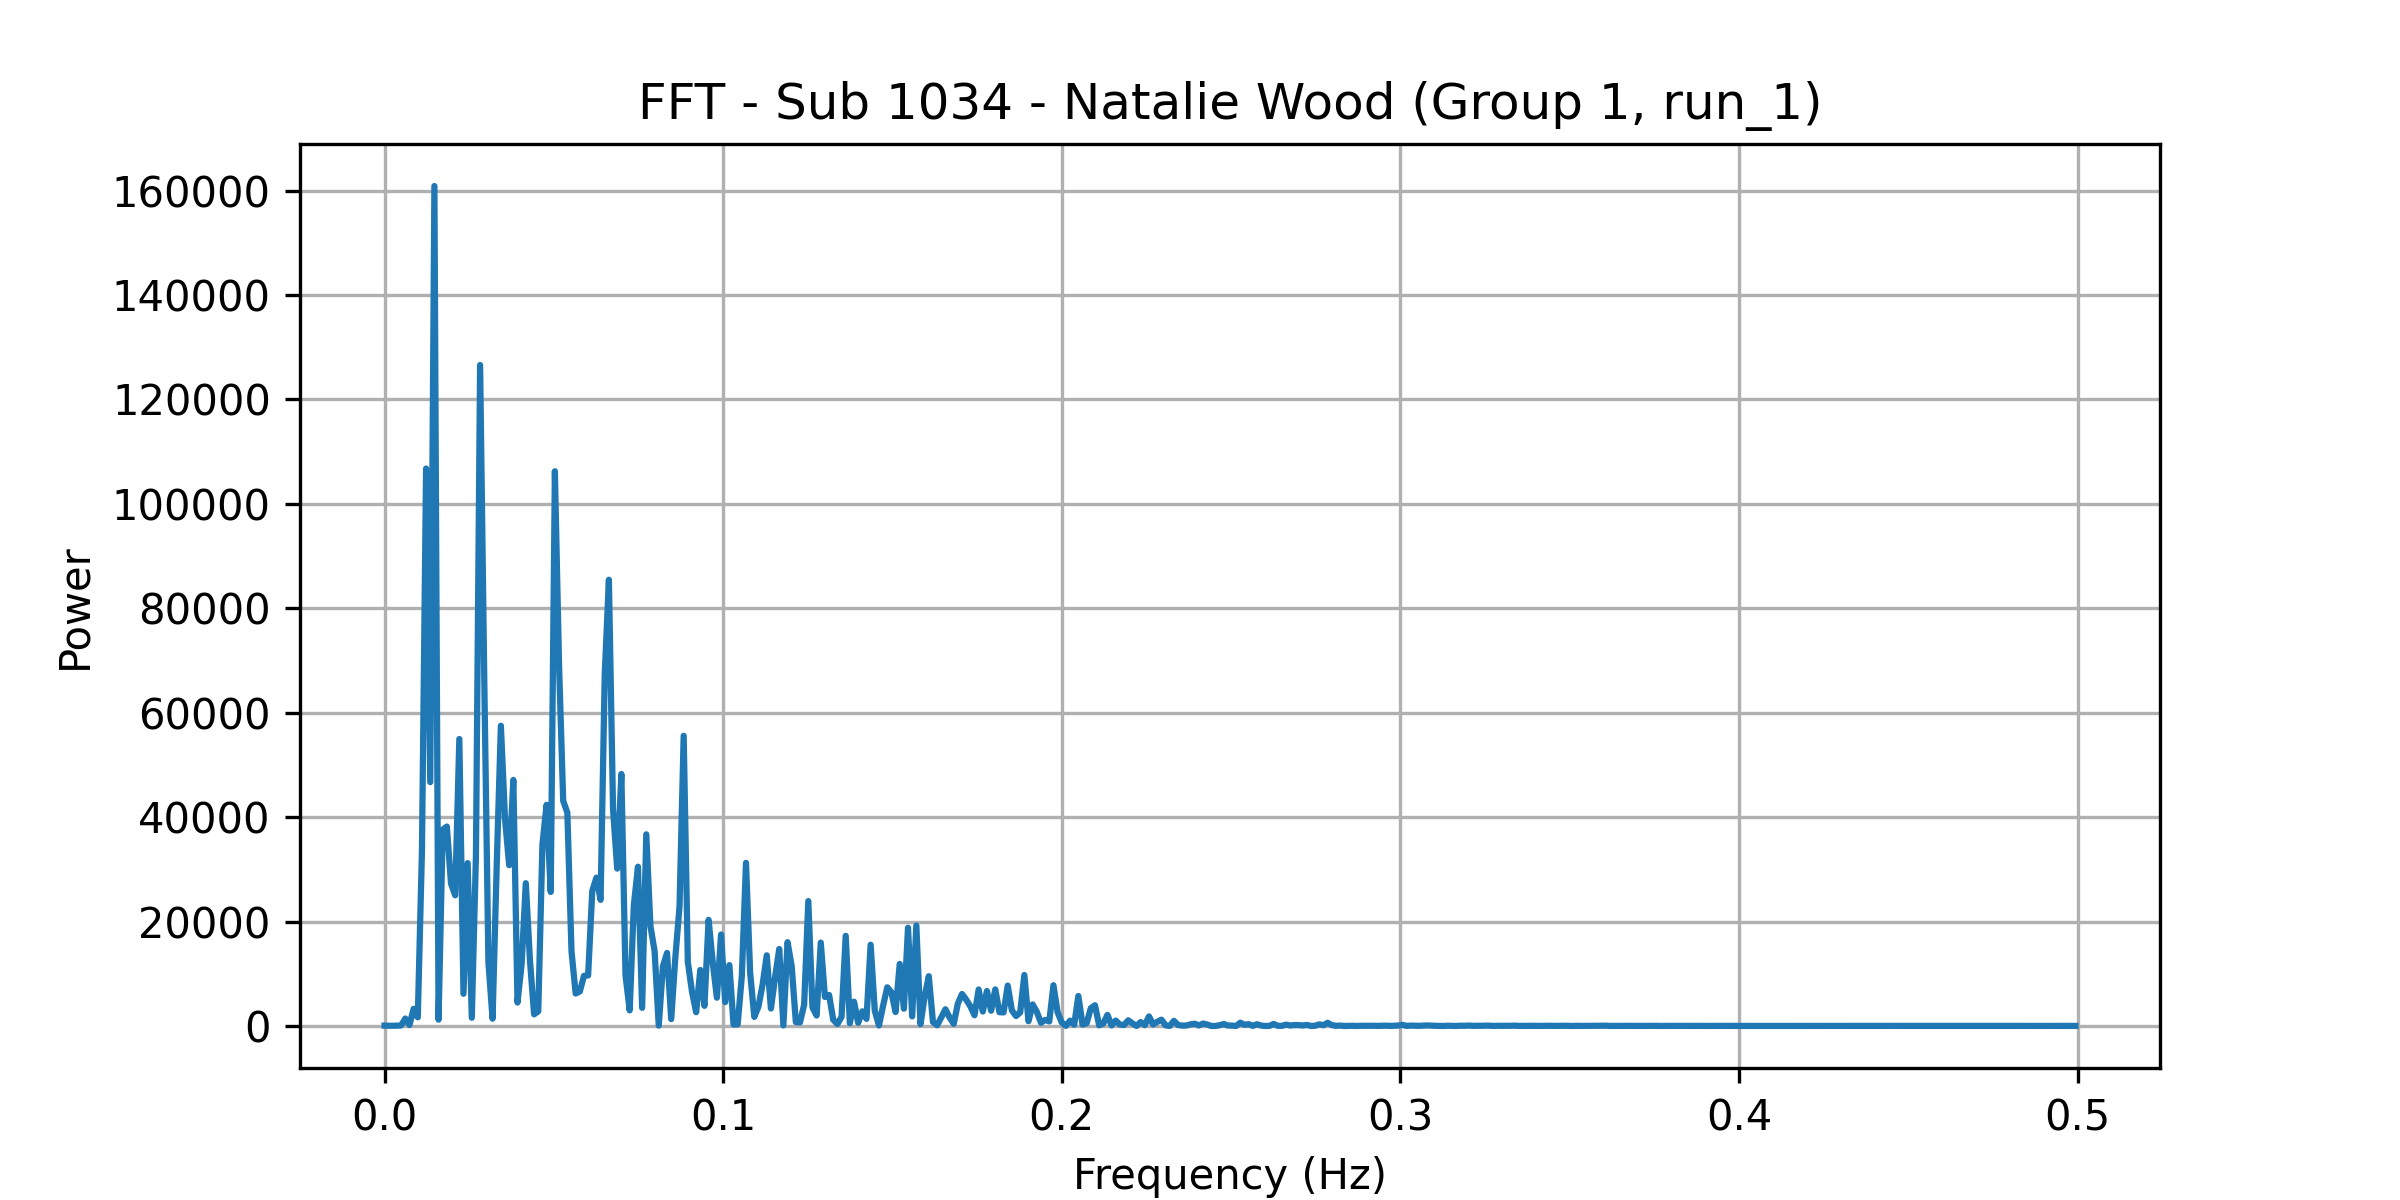

The table this chart was drawn from, first rows:
frequency, power
0.0, 66.78
0.001227, 49.25
0.002454, 58.09
0.003681, 61.83
0.004908, 106.7
0.006135, 1434
0.007362, 180.7
0.008589, 3293
0.009816, 1658
0.01104, 33429
0.01227, 106766
0.0135, 46705
0.01472, 160881
0.01595, 1210
0.01718, 37600
0.0184, 38200
0.01963, 27288
0.02086, 25023
0.02209, 54965
0.02331, 6174
0.02454, 31196
0.02577, 1579
0.02699, 32716
0.02822, 126595
0.02945, 66670
0.03067, 12269
0.0319, 1404
0.03313, 30733
0.03436, 57513
0.03558, 39625
0.03681, 30799
0.03804, 47126
0.03926, 4492
0.04049, 11884
0.04172, 27354
0.04294, 12574
0.04417, 2239
0.0454, 2799
0.04663, 34788
0.04785, 42355
0.04908, 25672
0.05031, 106250
0.05153, 69227
0.05276, 43113
0.05399, 40867
0.05521, 14325
0.05644, 6218
0.05767, 6615
0.0589, 9605
0.06012, 9682
0.06135, 25880
0.06258, 28416
0.0638, 24160
0.06503, 67314
0.06626, 85470
0.06748, 41502
0.06871, 30154
0.06994, 48265
0.07117, 9722
0.07239, 2994
... 348 more rows
